Run: headless pygame with SDL's dummy video driver; simulated clock (each Clock.tick advances the game by its frame time, no real sleeping); random seed 0; keys injected as events and as key.get_pressed() state; no mouse input.
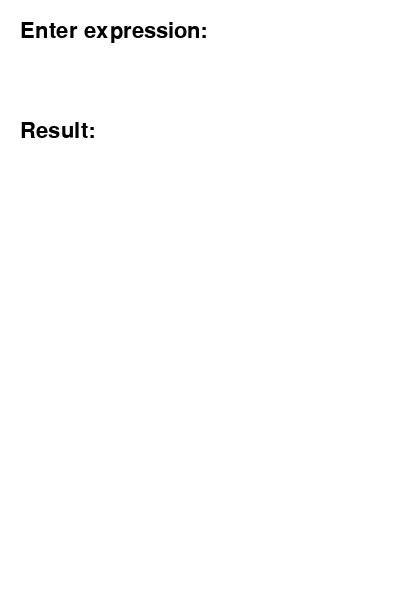
Frame 1 of 4 · flips 1–60 · no input
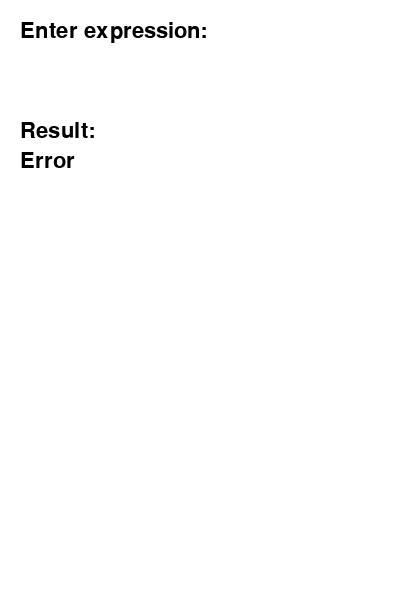
Frame 2 of 4 · flips 61–180 · tapped SPACE, RETURN · held RIGHT (→), D
Frame 3 of 4 · flips 181–300 · held DOWN (↓), S · screen unchanged from frame 2, image omitted
Frame 4 of 4 · flips 301–420 · held LEFT (←), A, UP (↑), W · screen unchanged from frame 3, image omitted

The pygame program that drew these frames:

import pygame
import sys
from pygame.locals import *

pygame.init()

# Устанавливаем цвета
WHITE = (255, 255, 255)
BLACK = (0, 0, 0)
GRAY = (128, 128, 128)

# Устанавливаем размер окна
WIDTH, HEIGHT = 400, 600
screen = pygame.display.set_mode((WIDTH, HEIGHT))
pygame.display.set_caption("Complex Calculator")

# Устанавливаем шрифт и размер текста
font = pygame.font.Font(None, 32)

def draw_text(text, x, y, color):
    text_surface = font.render(text, True, color)
    screen.blit(text_surface, (x, y))

def calculator():
    running = True
    expression = ""
    result = ""

    while running:
        screen.fill(WHITE)

        draw_text("Enter expression:", 20, 20, BLACK)
        draw_text(expression, 20, 50, BLACK)

        draw_text("Result:", 20, 120, BLACK)
        draw_text(result, 20, 150, BLACK)

        for event in pygame.event.get():
            if event.type == QUIT:
                running = False
            elif event.type == KEYDOWN:
                if event.key == K_RETURN:
                    try:
                        result = str(eval(expression))
                    except:
                        result = "Error"
                elif event.key == K_BACKSPACE:
                    expression = expression[:-1]
                elif event.unicode.isdigit() or event.unicode in ['+', '-', '*', '/']:
                    expression += event.unicode

        pygame.display.update()

    pygame.quit()

calculator()
